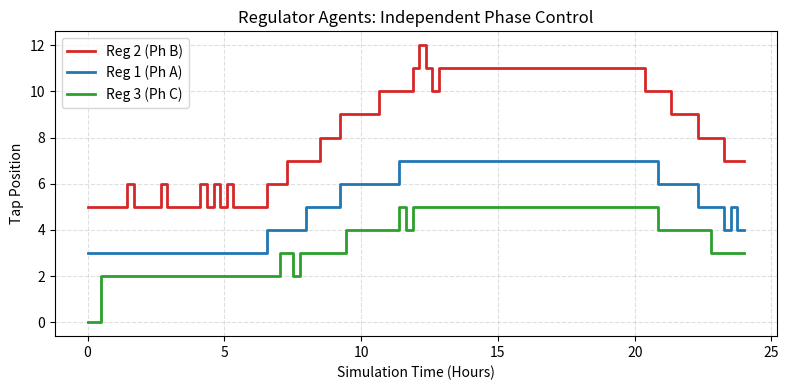
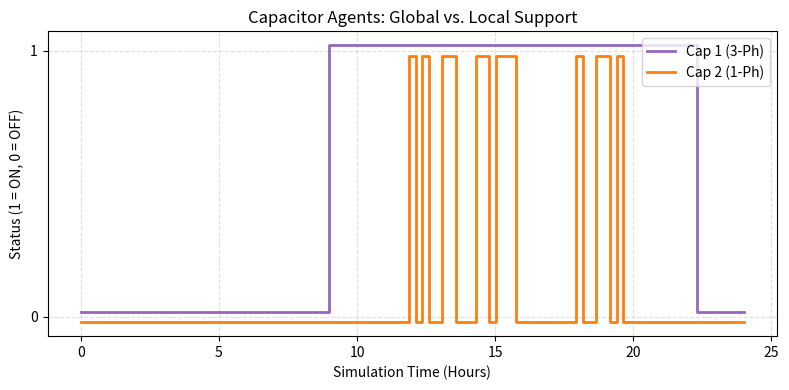
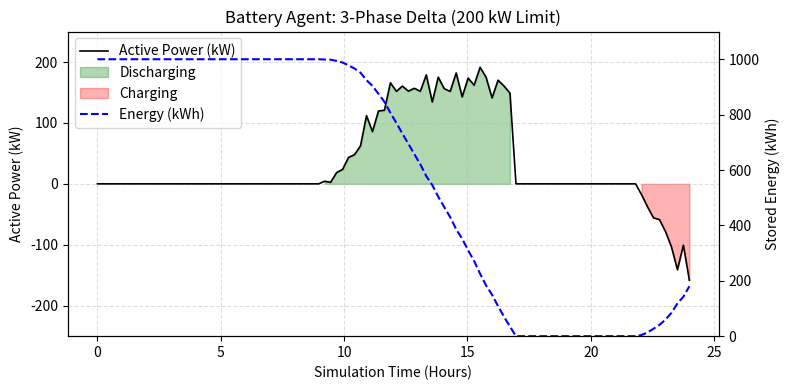

Here is the Python script that generated these plots, in order:
import numpy as np
import matplotlib.pyplot as plt

def generate_realistic_case_study_plot():
    steps = 100
    time = np.linspace(0, 24, steps)
    dt = 24 / steps
    
    # --- 1. Load Profile (Based on load_13.pdf context) ---
    # Shape: Ramp 6-12, Plateau 12-20, Drop 21-24
    base_shape = np.zeros(steps)
    for i, t in enumerate(time):
        if t < 6: base_shape[i] = 0.4
        elif 6 <= t < 12: base_shape[i] = 0.4 + (0.5 * (t - 6) / 6)
        elif 12 <= t < 20: base_shape[i] = 0.9
        else: base_shape[i] = 0.9 - (0.4 * (t - 20) / 4)

    # Add Noise
    noise = np.random.normal(0, 0.015, steps)
    
    # Phase Imbalance
    load_phA = base_shape + noise
    load_phB = (base_shape * 1.1) + noise 
    load_phC = (base_shape * 0.9) + noise + np.random.normal(0, 0.02, steps) 

    # ==========================================
    # A. REGULATORS (3 Agents)
    # ==========================================
    # Reg 1 (Ph A), Reg 2 (Ph B), Reg 3 (Ph C)
    # Taps roughly proportional to load * max_tap
    reg1_taps = np.round(load_phA * 8)      
    reg2_taps = np.round(load_phB * 10 + 1) # Heavier load -> higher tap
    reg3_taps = np.round(load_phC * 6)      

    # Imperfections
    # Hunting on Reg 2
    idx_knee = 50 
    reg2_taps[idx_knee] += 1
    reg2_taps[idx_knee+2] -= 1
    
    # Latency on Reg 3
    reg3_taps = np.roll(reg3_taps, 2)
    reg3_taps[:2] = 0

    # ==========================================
    # B. CAPACITORS (2 Agents)
    # ==========================================
    cap1_state = np.zeros(steps)
    cap2_state = np.zeros(steps)
    
    # Cap 1 (3-Ph, 600 kVAR): Global support
    avg_load = (load_phA + load_phB + load_phC) / 3
    cap1_state[avg_load > 0.65] = 1 
    
    # Cap 2 (1-Ph, 100 kVAR): Local Ph-C support
    cap2_state[load_phC > 0.82] = 1 
    
    # Imperfection: Glitch
    peak_indices = np.where(cap2_state == 1)[0]
    if len(peak_indices) > 5:
        glitch = peak_indices[len(peak_indices)//3]
        cap2_state[glitch] = 0 

    # ==========================================
    # C. BESS (1 Agent: batt1)
    # ==========================================
    # 3-Phase Delta connected.
    # Logic: Discharge when avg load is high (Plateau)
    raw_power = (avg_load - 0.7) * 800 
    jitter = np.random.normal(0, 10, steps)
    batt_power = np.clip(raw_power + jitter, -200, 200) # Max 200 kW
    
    # Energy
    energy_kwh = np.zeros(steps)
    current_kwh = 1000.0 
    
    for i in range(steps):
        current_kwh -= batt_power[i] * dt 
        if current_kwh < 0: current_kwh = 0; batt_power[i] = 0 
        elif current_kwh > 1000: current_kwh = 1000; batt_power[i] = 0 
        energy_kwh[i] = current_kwh

    # ==========================================
    # PLOTTING
    # ==========================================
    # fig, axes = plt.subplots(3, 1, figsize=(10, 12), sharex=True)
    
    # # Plot 1: Regulators
    # ax = axes[0]
    # ax.step(time, reg2_taps, where='post', label='Reg 2 (Ph B)', color='tab:red', lw=2)
    # ax.step(time, reg1_taps, where='post', label='Reg 1 (Ph A)', color='tab:blue', lw=2)
    # ax.step(time, reg3_taps, where='post', label='Reg 3 (Ph C)', color='tab:green', lw=2)
    # ax.set_ylabel('Tap Position')
    # ax.set_title('(A) Regulator Agents: Independent Phase Control')
    # ax.legend(loc='upper left')
    # ax.grid(True, linestyle='--', alpha=0.4)
    # ax.set_yticks(range(0, 14, 2))
    
    # # Plot 2: Capacitors
    # ax = axes[1]
    # ax.step(time, cap1_state + 0.02, where='post', label='Cap 1 (3-Ph)', color='tab:purple', lw=2)
    # ax.step(time, cap2_state - 0.02, where='post', label='Cap 2 (1-Ph)', color='tab:orange', lw=2)
    # ax.set_ylabel('Status (1=ON)')
    # ax.set_title('(B) Capacitor Agents: Global vs. Local Support')
    # ax.set_yticks([0, 1])
    # ax.legend(loc='upper right')
    # ax.grid(True, linestyle='--', alpha=0.4)
    
    # # Plot 3: Battery
    # ax = axes[2]
    # ln1 = ax.plot(time, batt_power, color='black', lw=1, alpha=0.8, label='Active Power (kW)')
    # ax.fill_between(time, batt_power, 0, where=(batt_power > 0), color='green', alpha=0.3, label='Discharging')
    # ax.fill_between(time, batt_power, 0, where=(batt_power < 0), color='red', alpha=0.3, label='Charging')
    # ax.set_ylabel('Active Power (kW)')
    # ax.set_ylim(-250, 250)
    
    # ax_soc = ax.twinx()
    # ln2 = ax_soc.plot(time, energy_kwh, color='blue', linestyle='--', lw=1.5, label='Energy (kWh)')
    # ax_soc.set_ylabel('Stored Energy (kWh)')
    # ax_soc.set_ylim(0, 1100)
    
    # lines, labels = ax.get_legend_handles_labels()
    # lines2, labels2 = ax_soc.get_legend_handles_labels()
    # ax.legend(lines + lines2, labels + labels2, loc='upper left')
    
    # ax.set_title('(C) Battery Agent: 3-Phase Delta (200 kW Limit)')
    # ax.set_xlabel('Simulation Time (Hours)')
    # ax.grid(True, linestyle='--', alpha=0.4)
    
    # plt.tight_layout()
    # plt.savefig('realistic_13bus_final.png', dpi=300)
    # print("Plot generated: realistic_13bus_final.png")
    # plt.show()

    ## --- Regulator ----
    plt.figure(figsize=(8, 4))
    plt.step(time, reg2_taps, where='post', label='Reg 2 (Ph B)', lw=2, color='tab:red')
    plt.step(time, reg1_taps, where='post', label='Reg 1 (Ph A)', lw=2, color='tab:blue')
    plt.step(time, reg3_taps, where='post', label='Reg 3 (Ph C)', lw=2, color='tab:green')

    plt.ylabel('Tap Position')
    plt.xlabel('Simulation Time (Hours)')
    plt.title('Regulator Agents: Independent Phase Control')
    plt.yticks(range(0, 14, 2))
    plt.legend(loc='upper left')
    plt.grid(True, linestyle='--', alpha=0.4)

    plt.tight_layout()
    #plt.savefig('fig_regulators.png', dpi=300)
    plt.show()

    ## --- Capacitor bank ----
    plt.figure(figsize=(8, 4))
    plt.step(time, cap1_state + 0.02, where='post', label='Cap 1 (3-Ph)', lw=2, color='tab:purple')
    plt.step(time, cap2_state - 0.02, where='post', label='Cap 2 (1-Ph)', lw=2, color='tab:orange')

    plt.ylabel('Status (1 = ON, 0 = OFF)')
    plt.xlabel('Simulation Time (Hours)')
    plt.title('Capacitor Agents: Global vs. Local Support')
    plt.yticks([0, 1])
    plt.legend(loc='upper right')
    plt.grid(True, linestyle='--', alpha=0.4)

    plt.tight_layout()
    #plt.savefig('fig_capacitors.png', dpi=300)
    plt.show()

    ## -- Battery ---

    fig, ax = plt.subplots(figsize=(8, 4))
    ax.plot(time, batt_power, color='black', lw=1.2, label='Active Power (kW)')
    ax.fill_between(time, batt_power, 0, where=(batt_power > 0), color='green', alpha=0.3, label='Discharging')
    ax.fill_between(time, batt_power, 0, where=(batt_power < 0), color='red',  alpha=0.3, label='Charging')

    ax.set_ylabel('Active Power (kW)')
    ax.set_ylim(-250, 250)
    ax.set_xlabel('Simulation Time (Hours)')
    ax.grid(True, linestyle='--', alpha=0.4)

    ax_soc = ax.twinx()
    ax_soc.plot(time, energy_kwh, color='blue', linestyle='--', lw=1.5, label='Energy (kWh)')
    ax_soc.set_ylabel('Stored Energy (kWh)')
    ax_soc.set_ylim(0, 1100)

    lines, labels = ax.get_legend_handles_labels()
    lines2, labels2 = ax_soc.get_legend_handles_labels()
    ax.legend(lines + lines2, labels + labels2, loc='upper left')

    ax.set_title('Battery Agent: 3-Phase Delta (200 kW Limit)')

    plt.tight_layout()
    #plt.savefig('fig_battery.png', dpi=300)
    plt.show()

if __name__ == "__main__":
    generate_realistic_case_study_plot()
